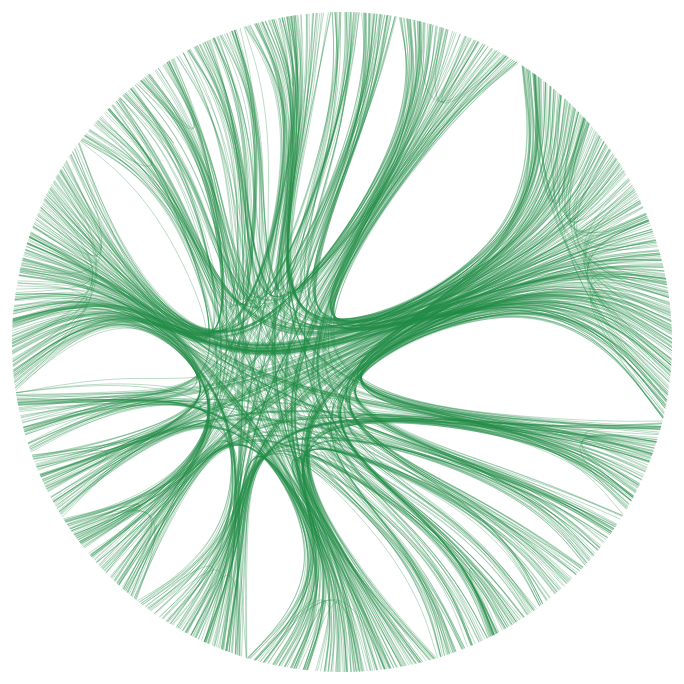
D3 v7 page, settled after 480 driven frames (8 s of simulated time); the page loaded 1 data file(s).



var diameter = 900,
    radius = diameter / 2,
    innerRadius = radius - 120;

var cluster = d3.cluster()
    .size([360, innerRadius]);

var line = d3.radialLine()
    .curve(d3.curveBundle.beta(0.95))
    .radius(function(d) { return d.y; })
    .angle(function(d) { return d.x / 180 * Math.PI; });

var svg = d3.select("body").append("svg")
    .attr("width", diameter)
    .attr("height", diameter)
  .append("g")
    .attr("transform", "translate(" + radius + "," + radius + ")");

var link = svg.append("g").selectAll(".link"),
    node = svg.append("g").selectAll(".node");

let colorScale = d3.scaleSequential(d3.interpolateGreens).domain([0,1]),
    widthScale = d3.scaleLinear().domain([0,1]).range([0,3]);


d3.json("bundle.json").then(classes => {

  var root = packageHierarchy(classes)
      .sum(function(d) { return d.size; });

  cluster(root);
console.log(getEdges(root.leaves()));
  link = link
    .data(getEdges(root.leaves()))
    .enter().append("path")
      .each(function(d) { d.source = d[0], d.target = d[d.length - 1] })
      .attr("class", "link")
      .attr("d", line)
      // .style('stroke', d => colorScale(d.source.data.weights[d.source.data.connects.findIndex(n1 => n1==d.target.data.name)]))
      // .style('stroke-width', d => widthScale(d.source.data.weights[d.source.data.connects.findIndex(n1 => n1==d.target.data.name)]));

  // node = node
  //   .data(root.leaves())
  //   .enter().append("text")
  //     .attr("class", "node")
  //     .attr("dy", "0.31em")
  //     .attr("transform", function(d) { return "rotate(" + (d.x - 90) + ")translate(" + (d.y + 8) + ",0)" + (d.x < 180 ? "" : "rotate(180)"); })
  //     .attr("text-anchor", function(d) { return d.x < 180 ? "start" : "end"; })
  //     .text(function(d) { return d.data.key; })
  //     .on("mouseover", mouseovered)
  //     .on("mouseout", mouseouted);
});

function mouseovered(d) {
  // node
  //     .each(function(n) { n.target = n.source = false; });

  link
      .classed("link--target", function(l) { if (l.target === d) return l.source.source = true; })
      .classed("link--source", function(l) { if (l.source === d) return l.target.target = true; })
    .filter(function(l) { return l.target === d || l.source === d; })
      .raise();

  // node
  //     .classed("node--target", function(n) { return n.target; })
  //     .classed("node--source", function(n) { return n.source; });
}

function mouseouted(d) {
  link
      .classed("link--target", false)
      .classed("link--source", false);

  node
      .classed("node--target", false)
      .classed("node--source", false);
}

// Lazily construct the package hierarchy from class names.
function packageHierarchy(classes) {
  var map = {};

  function find(name, data) {
    var node = map[name], i;
    if (!node) {
      node = map[name] = data || {name: name, children: []};
      if (name.length) {
        node.parent = find(name.substring(0, i = name.lastIndexOf(".")));
        node.parent.children.push(node);
        node.key = name.substring(i + 1);
      }
    }
    return node;
  }

  classes.forEach(function(d) {
    find(d.name, d);
  });

  return d3.hierarchy(map[""]);
}

// Return a list of imports for the given array of nodes.
function getEdges(nodes) {
  var map = {},
    connections = [];

  // Compute a map from name to node.
  nodes.forEach(function(d) {
    map[d.data.name] = d;
  });

  // For each import, construct a link from the source to target node.
  nodes.forEach(function(d) {
    if (d.data.connects) d.data.connects.forEach(function(i) {
      connections.push(map[d.data.name].path(map[i]));
    });
  });

  return connections;
}



### data: bundle.json
[
 {
  "name": "gene.ORF1ab0.0",
  "connects": [],
  "weights": []
 },
 {
  "name": "gene.ORF1ab0.1",
  "connects": [],
  "weights": []
 },
 {
  "name": "gene.ORF1ab0.2",
  "connects": [],
  "weights": []
 },
 {
  "name": "gene.ORF1ab0.3",
  "connects": [],
  "weights": []
 },
 {
  "name": "gene.ORF1ab0.4",
  "connects": [],
  "weights": []
 },
 {
  "name": "gene.ORF1ab0.5",
  "connects": [],
  "weights": []
 },
 {
  "name": "gene.ORF1ab0.6",
  "connects": [],
  "weights": []
 },
 {
  "name": "gene.ORF1ab0.7",
  "connects": [],
  "weights": []
 },
 "... 9,886 more items"
]